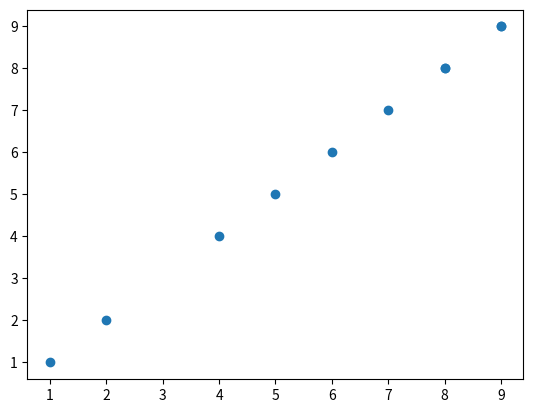

The matplotlib source for this figure:
import matplotlib.pyplot as plt
import numpy as np

x = [1, 2, 4, 5, 6, 7, 8, 8,9, 9]
y = [1, 2, 4, 5, 6, 7, 8, 8,9, 9]

plt.scatter(x, y)
plt.show()
